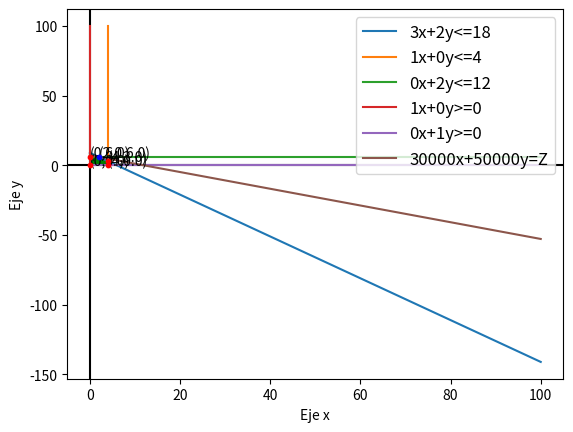

Reproduce this figure in Python.
import re
import matplotlib.pyplot as plt

# Pedir al usuario que introduzca la ecuación
rest = [
    "3x+2y<=18",
    "1x+0y<=4",
    "0x+2y<=12",
    "1x+0y>=0",
    "0x+1y>=0"]
f_objetivo = "30000x+50000y=Z" #se pueden incluir decimales, por ejemplo:"2.3" 
tipo = "max" # puede ser de tipo "max" o "min"

#############################convertir ecuacion o inecuacion en una funcion############################


#obtiene mediante expresiones literales los coeficientes de una funcion o restriccion con estructura especifica
def coeficientes(input):
    coeficientes = re.findall(r'[-]?\d*\.?\d+', input)
    #terminos = re.findall(r'[a-zA-Z]*', input_str)
    return coeficientes

#convierte los coeficientes extraidos de un string a entero o float.
def str_int(str):
    arr = (coeficientes(str))
    li = []
    for i in range(len(arr)):
        if(arr[i].isdigit()):
            li.append(int(arr[i]))
        else:
            li.append(float(arr[i]))
    if li[1] == 0:
        return [li, True]

    return [li, False]


def funcion(x, coe):
    coe1 = coe[0]
    imagen = []
    pre = []
    if coe[1]:
        for i in range(len(x)):
            imagen.append(x[i])
            pre.append((coe1[2]-(coe1[1]*x[i]))/coe1[0])
        #print(x, imagen)
        return pre, imagen
    for i in range(len(x)):
        imagen.append((coe1[2]-(coe1[0]*x[i]))/coe1[1])
    #print(x, imagen)
    return x, imagen

#determina el la desigualdad
def inecuacion(sig, a, b):
    sign = sig[0]
    if sign == "<=":
        if a <= b:
            return True
        else:
            return False
    elif sign == ">=":
        if a >= b:
            return True
        else:
            return False
    elif sign == ">":
        if a > b:
            return True
        else:
            return False
    elif sign == "<":
        if a < b:
            return True
        else:
            return False
    elif sign == "=":
        if a == b:
            return True
        else:
            return False
    


def region_factible(inter):
    rf = []
    cont = 0
    for j in range(len(inter)):
        for i in range(len(rest)):
            c = str_int(rest[i])
            signo = re.findall(r'[<>]=?|!=', rest[i])
            #if len(signo)==0:
                #signo = re.findall(r'(?<=[\w\d\]>])=|(?<=<)=|!=|\s=', rest[i])
            
            if inecuacion(signo, c[0][0]*inter[j][0]+c[0][1]*inter[j][1], c[0][2]):
                cont += 1
        if cont == len(rest):
            rf.append(inter[j])
        cont = 0
    return rf


# retorna todas las interseccion entre rectas.
def obtener_inter():
    inte = []
    c = []
    for i in range(len(rest)):
        c.append(str_int(rest[i])[0])
  
    for i in range(len(rest)):
        for j in range(len(rest)-i):
            if encontrar(c[i], c[j+i]) != None:
                # inte.append(interse)
                inte.append(encontrar(c[i], c[j+i]))
    print("Todas las intersecciones encontradas: ", inte)
    return inte


# Genera valores para la variable independiente x
x = [0, 100]


def encontrar(co1, co2):
    # Convertir la primera ecuación a la forma y = mx + b
    a, b, c = map(int, co1)
    if b == 0:
        m1 = None
        b1 = c
    else:
        m1 = -a/b
        b1 = c/b
    # Convertir la segunda ecuación a la forma y = mx + b
    a, b, c = map(int, co2)
    if b == 0:
        m2 = None
        b2 = c
    else:
        m2 = -a/b
        b2 = c/b
    # Calcular la intersección de las dos rectas
    if m2 is None and m1 is None:
        return None
    if m2 is None:
        x = b2
        y = m1 * x + b1
    elif m1 is None:
        x = b1
        y = m2 * x + b2
    elif m1 == m2: #Las rectas son paralelas y no tienen un punto de intersección.
        return None
    else:
        x = (b2 - b1) / (m1 - m2)
        y = m1 * x + b1
    return x, y


def f_obj(coe, x, y):
    co = coe[0]
    result = (co[0]*x)+(co[1]*y)
    print("----------valor de f objetivo y interseccion evaluada----------")
    print(result)
    print(x, y)
    return result


#De todas las intersecciones dentro de la region factible obtiene la menor o la mayor dependiendo si es minimo o maximo
def obtener_optimo():
    temp = 0
    mayor = 0
    interseccion_optima = 0, 0
    i_f = region_factible(obtener_inter())
    print("intersecciones dentro de la region factible: ",i_f)
    ax = []
    ay = []
    for i in range(len(i_f)):
        xf, yf = i_f[i]
        if i==0:
            temp = (f_obj(str_int(f_objetivo), xf, yf))
        op = (f_obj(str_int(f_objetivo), xf, yf))
        if tipo=="min":
            if temp >= op:
                mayor = op
                temp = op
                interseccion_optima = xf, yf
            else:
                mayor = temp
        elif tipo=="max":
            if temp <= op:
                mayor = op
                temp = op
                interseccion_optima = xf, yf
            else:
                mayor = temp

    print("valor optimo: ", mayor)
    print("interseccion optima: ", interseccion_optima)
    return mayor, interseccion_optima, i_f


# Graficar los ejes x e y
plt.axhline(y=0, color='k')
plt.axvline(x=0, color='k')

# Agregar etiquetas a los ejes
plt.xlabel('Eje x')
plt.ylabel('Eje y')
#grafica todas las rectas generadas a partir de las restricciones y el punto donde esta el optimo
def ordenar(orden):
    temp = orden[0]
    indice=0
    for i in range(len(orden)):
   
        if orden[i][0]==0 and orden[i][1]==0:
            return orden[i], i
        else:
            if temp[0] >= orden[i][0]:
                
                if temp[0] == orden[i][0]:
                    if temp[1]>= orden[i][1]:
                        menor = temp
                else:
                    menor = orden[i]
                    temp = orden[i]
                    indice = i 
            else:
                menor = temp
    return menor, indice
def r_objetivo(opt, x):
    coe_o = str_int(f_objetivo)
    print(coe_o)
    lisy =[]
    for i in x:
        y = (opt-(coe_o[0][0]*i))/coe_o[0][1]
        lisy.append(y)
    return x, lisy
def grafica():
    optimo, interseccion, i_f = obtener_optimo()
    #obtenemos los puntos a graficar(rectas)
 
    for i in range(len(rest)):
        xg, yg = funcion(x, str_int(rest[i]))
        plt.plot(xg, yg, label=rest[i])
    #graficamos el punto optimo encontrado
    orden = []
    puntos_factibles = i_f
    print("aaaaaaaaaaaaaaa",i_f)
    for k in range(len(puntos_factibles)):
        if (puntos_factibles[k][0]==interseccion[0] and puntos_factibles[k][1]==interseccion[1]):
            plt.scatter(interseccion[0], interseccion[1], color='blue',zorder=10, s=10)
            plt.text(interseccion[0], interseccion[1], '('+str(interseccion[0])+','+str(interseccion[1])+')')
        else:
            plt.scatter(puntos_factibles[k][0], puntos_factibles[k][1], color='red', zorder=10, s=10)
            plt.text(puntos_factibles[k][0], puntos_factibles[k][1], '('+str(puntos_factibles[k][0])+','+str(puntos_factibles[k][1])+')')
    for i in range(len(i_f)):
        min , ind = (ordenar(i_f))
        del i_f[ind]
        orden.append(min)    

    print(orden)
    ax = [] 
    ay = []

    for i in range(len(orden)):
        ax.append(orden[i][0])
        ay.append(orden[i][1])
    xfo, yfo = r_objetivo(optimo, x)
    print(xfo, yfo)
    plt.plot(xfo, yfo, label=f_objetivo)
    plt.fill(ax, ay, 'g')
    plt.legend(loc='upper right', fontsize='large')
    # Mostrar la gráfica
    plt.show()

grafica()